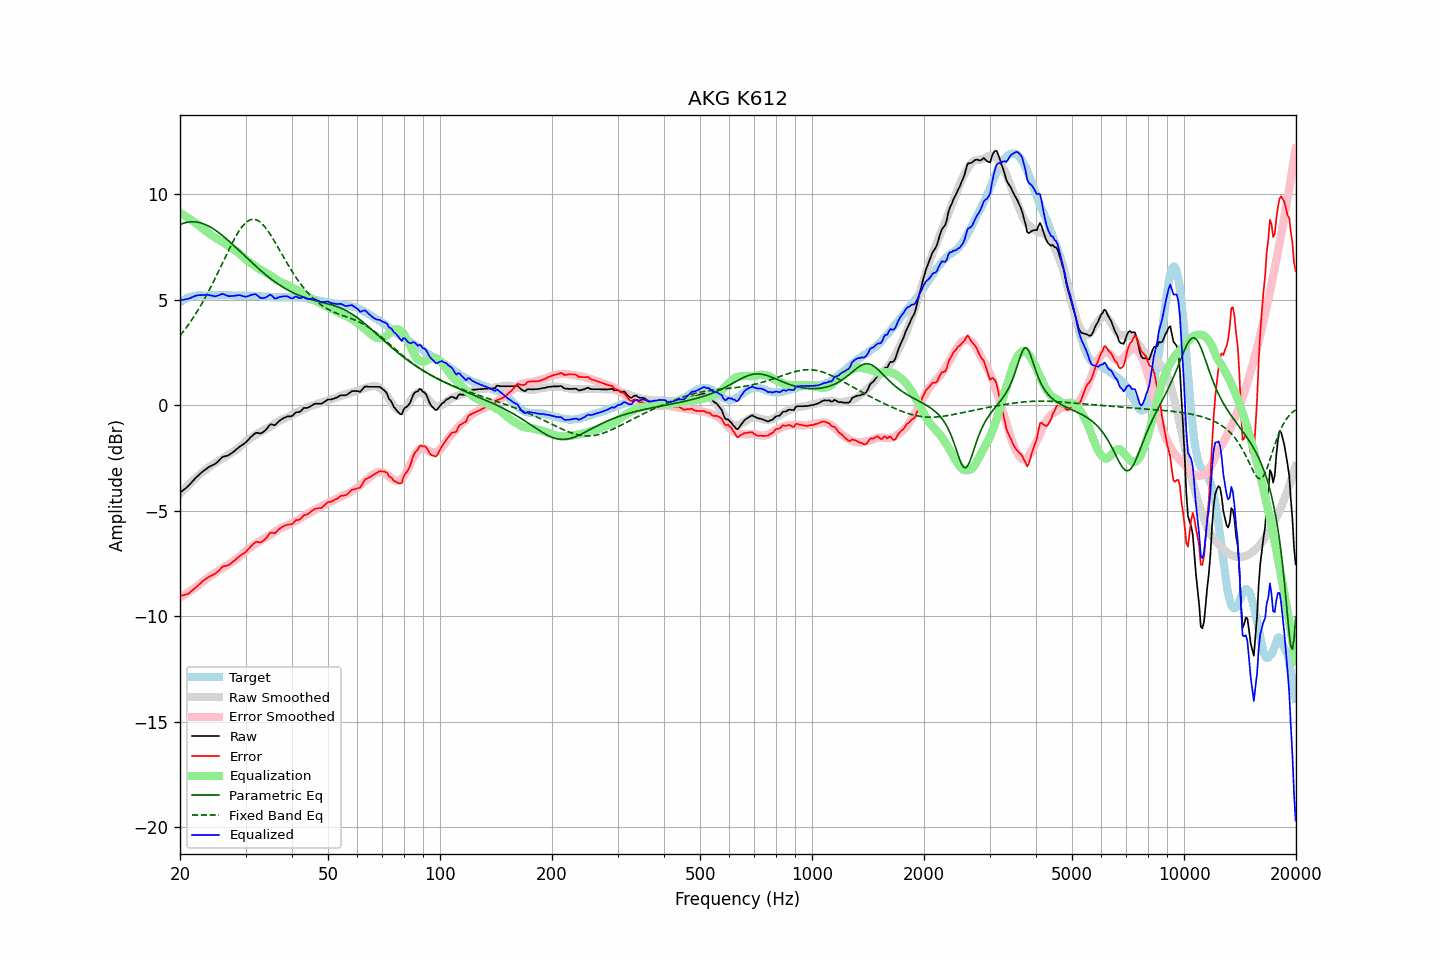

The file beside this chart, header and first rows:
frequency, raw, error, smoothed, error_smoothed, equalization, parametric_eq, fixed_band_eq, equalized_raw, equalized_smoothed, target
20.00, -4.15, -9.04, -4.20, -9.12, 9.12, 8.56, 3.30, 4.97, 4.91, 4.88
20.20, -4.09, -9.03, -4.12, -9.07, 9.07, 8.59, 3.39, 4.98, 4.95, 4.93
20.40, -4.03, -9.02, -4.04, -9.02, 9.02, 8.62, 3.49, 4.99, 4.99, 4.98
20.61, -3.97, -8.99, -3.96, -8.98, 8.98, 8.64, 3.59, 5.00, 5.02, 5.01
20.81, -3.91, -8.98, -3.88, -8.93, 8.93, 8.66, 3.69, 5.02, 5.05, 5.07
21.02, -3.84, -8.95, -3.80, -8.88, 8.88, 8.68, 3.79, 5.04, 5.08, 5.10
21.23, -3.76, -8.89, -3.72, -8.83, 8.83, 8.69, 3.90, 5.07, 5.10, 5.12
21.44, -3.68, -8.83, -3.65, -8.78, 8.78, 8.69, 4.01, 5.10, 5.13, 5.14
21.66, -3.59, -8.76, -3.58, -8.73, 8.73, 8.69, 4.12, 5.13, 5.15, 5.16
21.87, -3.51, -8.69, -3.51, -8.67, 8.67, 8.69, 4.24, 5.16, 5.17, 5.18
22.09, -3.43, -8.63, -3.44, -8.62, 8.62, 8.68, 4.36, 5.19, 5.18, 5.19
22.31, -3.36, -8.57, -3.37, -8.57, 8.57, 8.67, 4.48, 5.21, 5.20, 5.20
22.54, -3.29, -8.50, -3.30, -8.50, 8.50, 8.65, 4.61, 5.21, 5.20, 5.20
22.76, -3.22, -8.43, -3.23, -8.44, 8.44, 8.63, 4.73, 5.22, 5.20, 5.20
22.99, -3.15, -8.35, -3.17, -8.38, 8.38, 8.61, 4.87, 5.23, 5.21, 5.19
23.22, -3.10, -8.30, -3.11, -8.32, 8.32, 8.58, 5.00, 5.22, 5.21, 5.19
23.45, -3.04, -8.24, -3.05, -8.26, 8.26, 8.55, 5.14, 5.22, 5.21, 5.19
23.69, -2.98, -8.19, -3.00, -8.21, 8.21, 8.52, 5.28, 5.22, 5.21, 5.20
23.92, -2.93, -8.14, -2.94, -8.15, 8.15, 8.48, 5.43, 5.22, 5.21, 5.20
24.16, -2.89, -8.10, -2.89, -8.09, 8.09, 8.44, 5.58, 5.20, 5.21, 5.20
24.40, -2.85, -8.07, -2.83, -8.04, 8.04, 8.39, 5.73, 5.19, 5.21, 5.21
24.65, -2.81, -8.02, -2.78, -7.99, 7.99, 8.34, 5.88, 5.17, 5.21, 5.20
24.89, -2.78, -7.99, -2.73, -7.94, 7.94, 8.29, 6.03, 5.16, 5.21, 5.20
25.14, -2.71, -7.92, -2.68, -7.89, 7.89, 8.24, 6.19, 5.18, 5.21, 5.20
25.39, -2.64, -7.85, -2.64, -7.85, 7.85, 8.18, 6.35, 5.20, 5.21, 5.21
25.65, -2.56, -7.78, -2.59, -7.80, 7.80, 8.12, 6.51, 5.24, 5.21, 5.21
25.91, -2.48, -7.69, -2.54, -7.75, 7.75, 8.06, 6.67, 5.27, 5.21, 5.20
26.16, -2.44, -7.65, -2.50, -7.70, 7.70, 8.00, 6.83, 5.26, 5.21, 5.20
26.43, -2.42, -7.63, -2.45, -7.65, 7.65, 7.94, 6.99, 5.23, 5.21, 5.20
26.69, -2.40, -7.61, -2.40, -7.60, 7.60, 7.87, 7.15, 5.20, 5.20, 5.20
26.96, -2.38, -7.59, -2.35, -7.55, 7.55, 7.81, 7.31, 5.17, 5.20, 5.20
27.23, -2.33, -7.54, -2.30, -7.50, 7.50, 7.74, 7.46, 5.17, 5.20, 5.20
27.50, -2.28, -7.49, -2.25, -7.45, 7.45, 7.67, 7.61, 5.17, 5.20, 5.20
27.77, -2.22, -7.42, -2.20, -7.40, 7.40, 7.60, 7.76, 5.18, 5.20, 5.19
28.05, -2.17, -7.37, -2.16, -7.35, 7.35, 7.53, 7.90, 5.18, 5.20, 5.19
28.33, -2.10, -7.29, -2.11, -7.30, 7.30, 7.46, 8.04, 5.20, 5.19, 5.18
28.62, -2.04, -7.23, -2.05, -7.25, 7.25, 7.38, 8.17, 5.20, 5.19, 5.18
28.90, -1.97, -7.17, -1.99, -7.19, 7.19, 7.31, 8.29, 5.21, 5.19, 5.19
29.19, -1.92, -7.11, -1.93, -7.12, 7.12, 7.24, 8.40, 5.19, 5.19, 5.18
29.48, -1.87, -7.07, -1.85, -7.04, 7.04, 7.17, 8.49, 5.17, 5.19, 5.19
29.78, -1.82, -7.01, -1.78, -6.97, 6.97, 7.09, 8.58, 5.15, 5.19, 5.18
30.08, -1.76, -6.96, -1.72, -6.90, 6.90, 7.02, 8.65, 5.14, 5.19, 5.19
30.38, -1.68, -6.87, -1.66, -6.84, 6.84, 6.95, 8.71, 5.16, 5.18, 5.18
30.68, -1.60, -6.79, -1.60, -6.78, 6.78, 6.88, 8.76, 5.18, 5.18, 5.18
30.99, -1.51, -6.70, -1.55, -6.73, 6.73, 6.81, 8.79, 5.22, 5.18, 5.18
31.30, -1.45, -6.63, -1.51, -6.69, 6.69, 6.74, 8.81, 5.23, 5.18, 5.17
31.61, -1.38, -6.56, -1.46, -6.64, 6.64, 6.67, 8.81, 5.25, 5.18, 5.17
31.93, -1.32, -6.50, -1.41, -6.58, 6.58, 6.60, 8.80, 5.26, 5.17, 5.17
32.24, -1.31, -6.48, -1.36, -6.52, 6.52, 6.53, 8.77, 5.21, 5.17, 5.16
32.57, -1.33, -6.50, -1.31, -6.47, 6.47, 6.46, 8.72, 5.14, 5.16, 5.16
32.89, -1.34, -6.51, -1.26, -6.42, 6.42, 6.39, 8.67, 5.08, 5.16, 5.16
33.22, -1.31, -6.47, -1.22, -6.38, 6.38, 6.33, 8.60, 5.07, 5.16, 5.15
33.55, -1.26, -6.42, -1.19, -6.34, 6.34, 6.26, 8.52, 5.08, 5.15, 5.15
33.89, -1.20, -6.35, -1.15, -6.30, 6.30, 6.20, 8.43, 5.10, 5.15, 5.14
34.23, -1.12, -6.27, -1.11, -6.25, 6.25, 6.14, 8.33, 5.13, 5.14, 5.14
34.57, -1.02, -6.16, -1.07, -6.21, 6.21, 6.08, 8.23, 5.19, 5.14, 5.13
34.92, -0.92, -6.06, -1.03, -6.16, 6.16, 6.02, 8.11, 5.24, 5.13, 5.13
35.27, -0.91, -6.04, -0.98, -6.11, 6.11, 5.96, 7.99, 5.20, 5.13, 5.12
35.62, -0.93, -6.06, -0.93, -6.05, 6.05, 5.90, 7.87, 5.12, 5.13, 5.12
35.97, -0.95, -6.08, -0.87, -6.00, 6.00, 5.85, 7.74, 5.05, 5.13, 5.12
... 635 more rows
